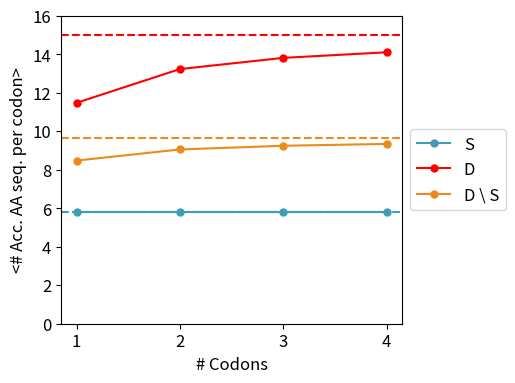

Recreate this plot in Python.
import matplotlib.pyplot as plt

# Setting the maximum number of codons to be considered
CodonsMax = 4

# Pre-calculated results from AA_accessible for different number of considered codons
results = [[5.80327868852459, 11.475409836065573, 8.475409836065573, 0.24408014571949, 0.0036429872495446266], [5.80327868852459, 13.228701961838215, 9.05227089492072, 0.24408014571949, 0.008934276926752067], [5.803278688524342, 13.810360044820778, 9.244557914539358, 0.24408014571949, 0.010257099346053929], [5.80327868852459, 14.101189086311189, 9.340701424348293, 0.24408014571949, 0.01085838226391841]]


plt.figure(figsize=(5.5, 4))
ax = plt.subplot(111)

ax.plot(range(1,CodonsMax+1), [item[0] for item in results],".-", color='#3F9DB7', label="S",  markersize=10)
ax.plot(range(1,CodonsMax+1), [item[1] for item in results],".-", color='Red', label="D", markersize=10)
ax.plot(range(1,CodonsMax+1), [item[2] for item in results],".-", color='#EA8B1C', label="D \ S", markersize=10)

# Shrink current axis by 20%
box = ax.get_position()
ax.set_position([box.x0, box.y0, box.width * 0.8, box.height])
ax.legend(loc='center left', bbox_to_anchor=(1, 0.5),fontsize=12)
plt.xlabel("# Codons",fontsize=12)
plt.ylabel("<# Acc. AA seq. per codon>",fontsize=12)

plt.xticks(range(1,CodonsMax+1))
plt.xticks(fontsize=12)
plt.yticks(fontsize=12)


# results AA_accessible_on_ring
plt.axhline(y=5.803278688524342, color='#3F9DB7', linestyle='--')
plt.axhline(y=14.973676210784909, color='Red', linestyle='--')
plt.axhline(y=9.629131953776472, color='#EA8B1C', linestyle='--')

plt.ylim(0, 16)

plt.savefig('Fig.pdf', bbox_inches='tight')

plt.show()
